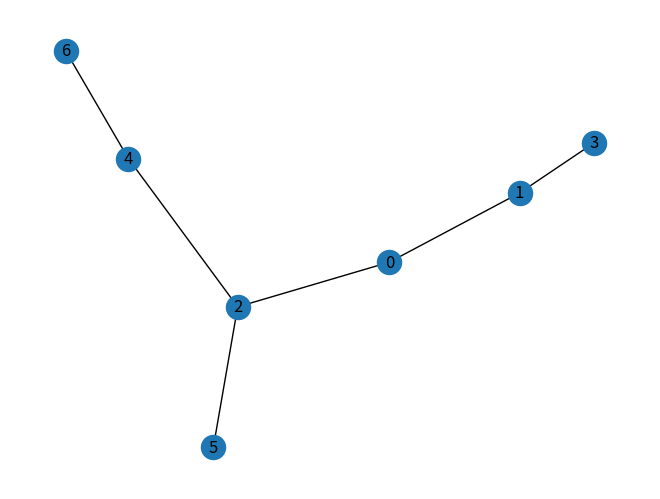

Python code for this plot: (Note: this script raises an exception after producing the figure.)
vertexList =[0,1,2,3,4,5,6]
edgeList=[(0,1),(0,2),
          (1,0),(1,3),
          (2,0),(2,4),(2,5),
          (3,1),
          (4,2),(4,6),
          (5,2),
          (6,4)]

#visualizing
import matplotlib.pyplot as plt
import networkx as nx
import time
G=nx.Graph()
G.add_nodes_from(vertexList)
G.add_edges_from(edgeList)
nx.draw_spectral(G,with_labels =True)
plt.show()


#creating a list with empty [] equal to total number of vertices
adjacencyList =[[] for vertex in vertexList]

for edge in edgeList:
    #edge[0] is the position value of [] in adjacencyList
    #edge[1] is appended value i.e. neighbor
    adjacencyList[edge[0]].append(edge[1])

#####         for displaying neighbors    ###################
for i,v in enumerate(vertexList):
    print (v," --> {}".format(adjacencyList[i]))


######          DFS algorithm  ###################
def dfs(start):
  
  stack= [start]
  visitedVertex=[]
  #while stack has some value in it
  while stack:
    current =stack.pop()
    G.remove_node(current)
    for neighbor in adjacencyList[current]:
      #if value is not in visitedVertex then append stack
      if not neighbor in visitedVertex:
        stack.append(neighbor)


        ### visualizing ###
        c=['r']*len(vertexList)
        for i in visitedVertex:
          c[i]='b'
        G.add_nodes_from(vertexList)
        G.add_edges_from(edgeList)
        nx.draw_spectral(G,with_labels =True,node_color=c)
        plt.show()

      else:
        c=['r']*len(vertexList)
        for i in visitedVertex:
          c[i]='b'
        G.add_nodes_from(vertexList,node_color='g')
        G.add_edges_from(edgeList)
        nx.draw_spectral(G,with_labels =True,node_color=c)
        plt.show()
        ### visualizing ended ###
        
    visitedVertex.append(current)

  return visitedVertex

######################################################



#value= start node (vertex value)
value=int(input("\n enter a value for start node"))
print (dfs(value))
